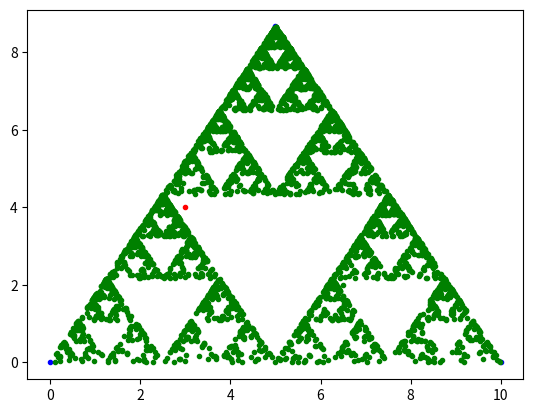

Reproduce this figure in Python.
import numpy as np
import matplotlib.pyplot as plt

A = [0., 0.]
B = [5., np.sqrt(3)*5.]
C = [10., 0.]

vertices = [A, B, C]

plt.plot(A[0], A[1], 'b.')
plt.plot(B[0], B[1], 'b.')
plt.plot(C[0], C[1], 'b.')

P = [3., 4.]

plt.plot(P[0], P[1], 'r.')

for n in range(0, 5000):
    r = np.random.random_sample()
    n = np.around(2*r).astype(int)
    x = vertices[n][0] + P[0]
    y = vertices[n][1] + P[1]
    x /= 2
    y /= 2
    P = [x, y]
    plt.plot(x, y, 'g.')

plt.show()